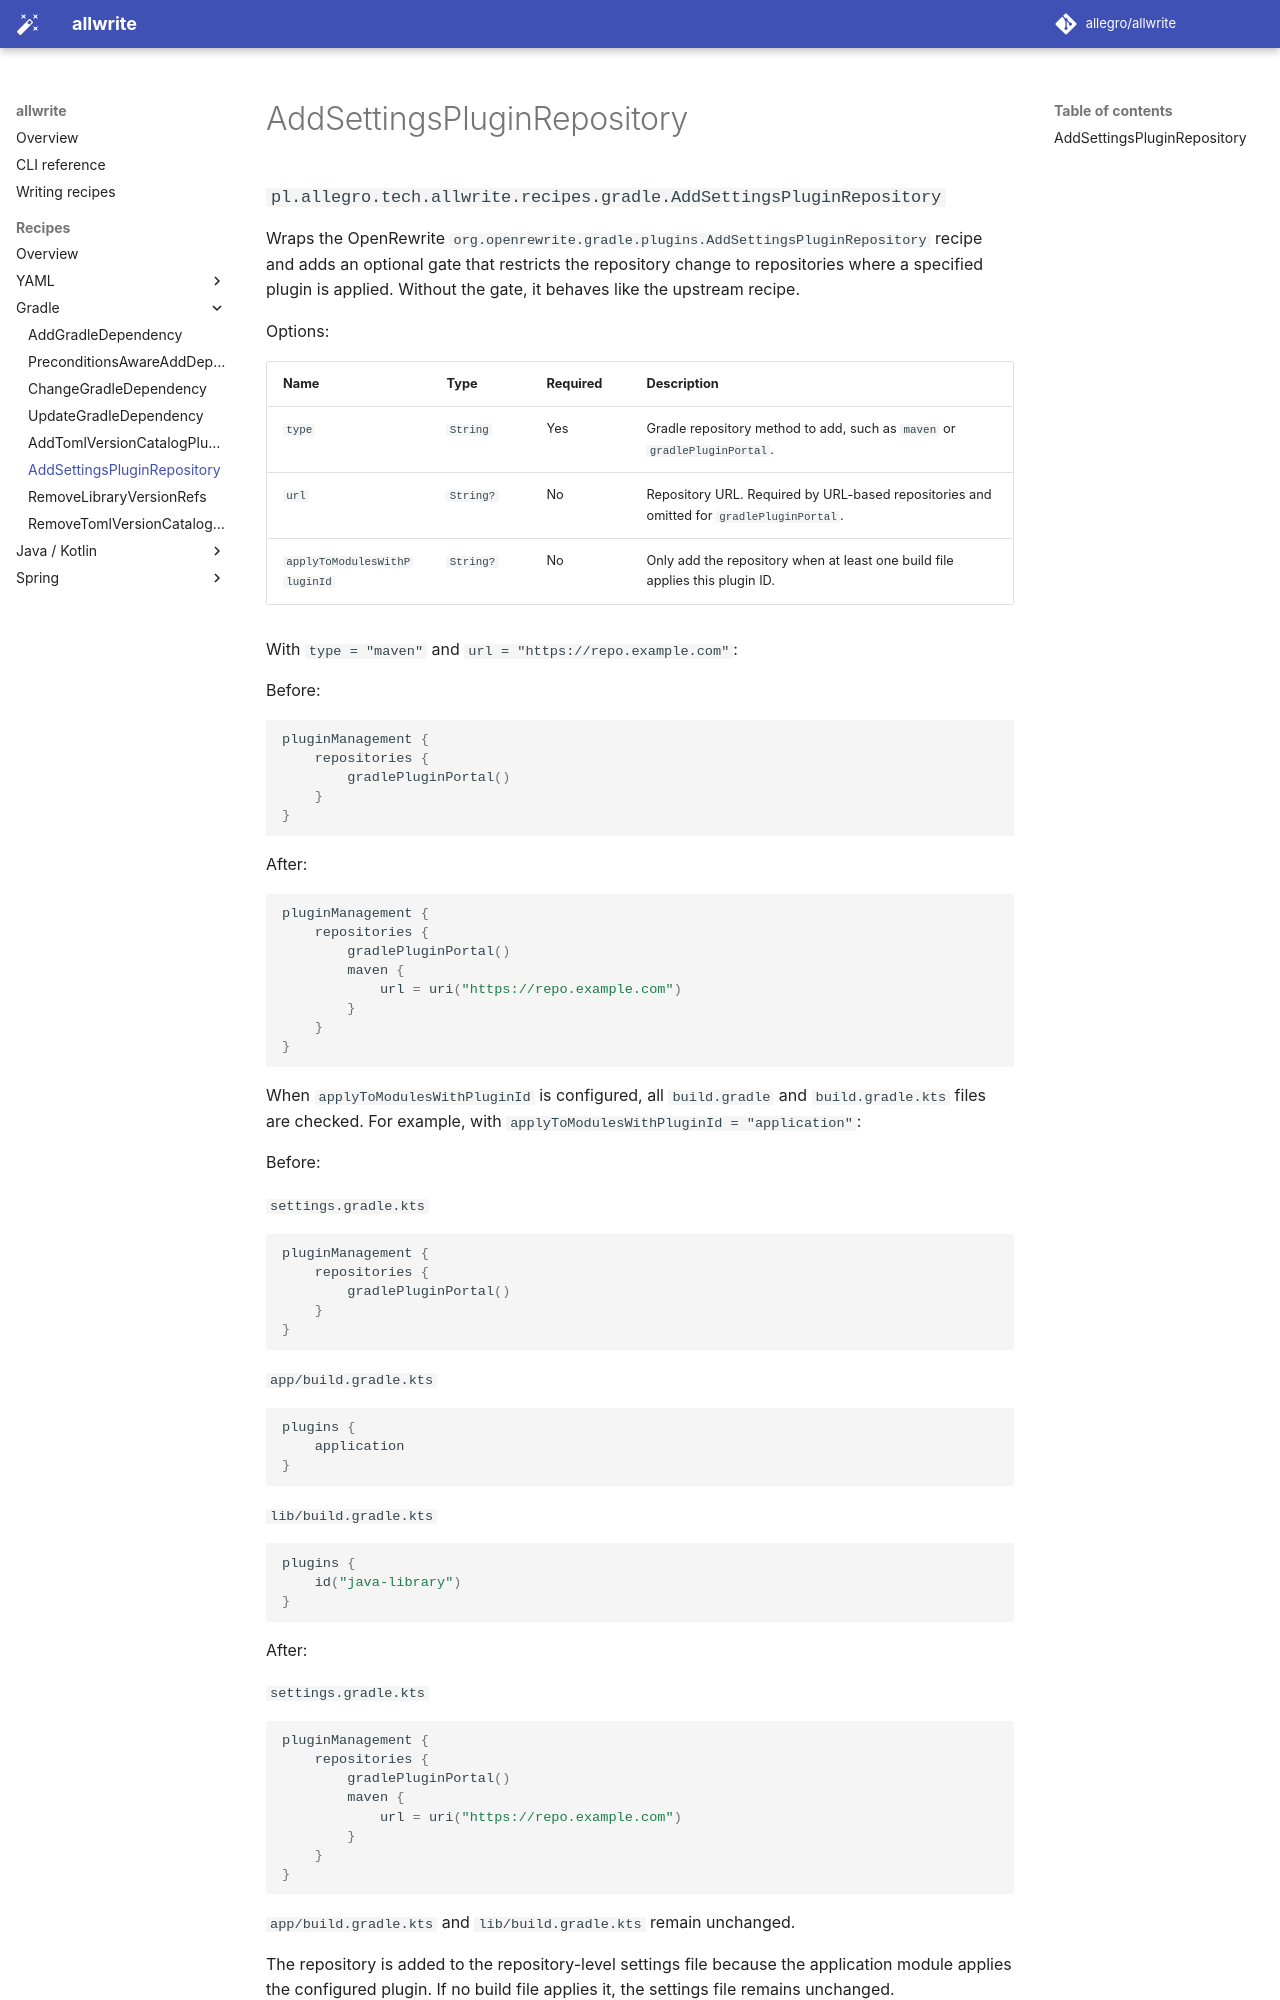

repository: allegro/allwrite · page: 0.7.0/recipes/gradle/add-settings-plugin-repository/index.html · generator: mkdocs

### `pl.allegro.tech.allwrite.recipes.gradle.AddSettingsPluginRepository` { data-toc-label="AddSettingsPluginRepository" }

Wraps the OpenRewrite `org.openrewrite.gradle.plugins.AddSettingsPluginRepository` recipe and adds an optional gate that
restricts the repository change to repositories where a specified plugin is applied. Without the gate, it behaves like the
upstream recipe.

Options:

| Name                         | Type      | Required | Description                                                                              |
|------------------------------|-----------|----------|------------------------------------------------------------------------------------------|
| `type`                       | `String`  | Yes      | Gradle repository method to add, such as `maven` or `gradlePluginPortal`.                |
| `url`                        | `String?` | No       | Repository URL. Required by URL-based repositories and omitted for `gradlePluginPortal`. |
| `applyToModulesWithPluginId` | `String?` | No       | Only add the repository when at least one build file applies this plugin ID.             |

With `type = "maven"` and `url = "https://repo.example.com"`:

Before:

```kotlin
pluginManagement {
    repositories {
        gradlePluginPortal()
    }
}
```

After:

```kotlin
pluginManagement {
    repositories {
        gradlePluginPortal()
        maven {
            url = uri("https://repo.example.com")
        }
    }
}
```

When `applyToModulesWithPluginId` is configured, all `build.gradle` and `build.gradle.kts` files are checked. For example,
with `applyToModulesWithPluginId = "application"`:

Before:

`settings.gradle.kts`

```kotlin
pluginManagement {
    repositories {
        gradlePluginPortal()
    }
}
```

`app/build.gradle.kts`

```kotlin
plugins {
    application
}
```

`lib/build.gradle.kts`

```kotlin
plugins {
    id("java-library")
}
```

After:

`settings.gradle.kts`

```kotlin
pluginManagement {
    repositories {
        gradlePluginPortal()
        maven {
            url = uri("https://repo.example.com")
        }
    }
}
```

`app/build.gradle.kts` and `lib/build.gradle.kts` remain unchanged.
